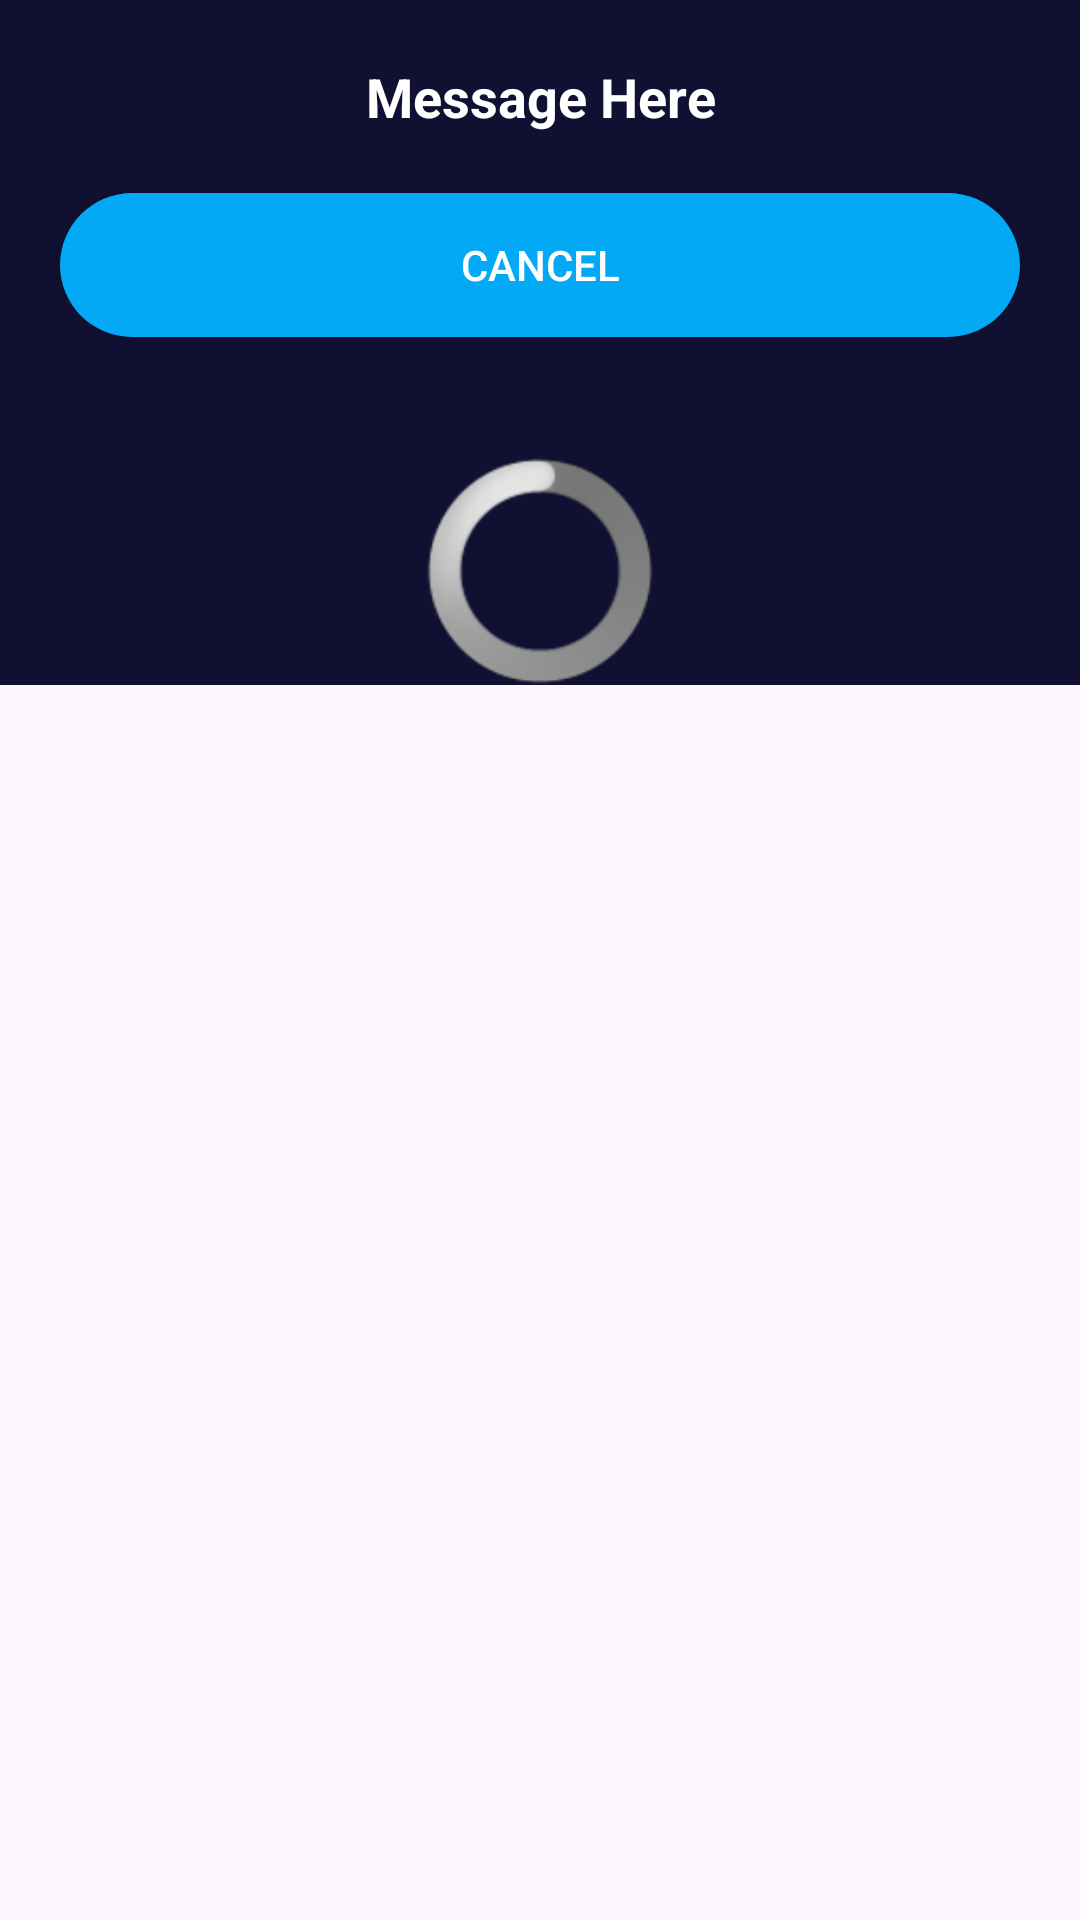

Android layout source for this screen:
<!-- AndroidManifest.xml: application theme Theme.Xsi0 -->
<!-- res/layout/waiting_room_layout.xml -->
<?xml version="1.0" encoding="utf-8"?>
<RelativeLayout xmlns:android="http://schemas.android.com/apk/res/android"
    android:layout_width="match_parent"
    android:layout_height="match_parent">

    <LinearLayout
        android:layout_width="match_parent"
        android:layout_height="wrap_content"
        android:background="@color/dark_blue"
        android:orientation="vertical">

        <TextView
            android:id="@+id/messageTxt"
            android:layout_width="match_parent"
            android:layout_height="wrap_content"
            android:gravity="center"
            android:layout_marginTop="20dp"
            android:layout_marginStart="20dp"
            android:layout_marginEnd="20dp"
            android:text="Message Here"
            android:textColor="#FFFFFF"
            android:textSize="18sp"
            android:textStyle="bold"
            />

        <androidx.appcompat.widget.AppCompatButton
            android:id="@+id/cancelBtn"
            android:layout_width="match_parent"
            android:layout_height="wrap_content"
            android:layout_margin="20dp"
            android:background="@drawable/round_back_blue1000"
            android:textColor="#FFFFFF"
            android:text="CANCEL"/>

        <ProgressBar
            android:id="@+id/loadingSpinner"
            android:layout_width="wrap_content"
            android:layout_height="wrap_content"
            android:layout_gravity="center"
            android:layout_marginTop="20dp"
            style="@android:style/Widget.ProgressBar.Large.Inverse"/>

    </LinearLayout>
</RelativeLayout>
<!-- resources referenced by this layout -->
<resources>
  <color name="dark_blue">#101132</color>
  <!-- drawable round_back_blue1000 (drawable) -->
  <?xml version="1.0" encoding="utf-8"?>
  <shape xmlns:android="http://schemas.android.com/apk/res/android"
      android:shape="rectangle">
  
      <solid android:color="#03A9F4"/>
      <corners android:radius="1000dp"/>
  
  </shape>
  <style name="Theme.Xsi0" parent="Base.Theme.Xsi0" />
  <style name="Base.Theme.Xsi0" parent="Theme.Material3.DayNight.NoActionBar">
          
          
      </style>
</resources>
